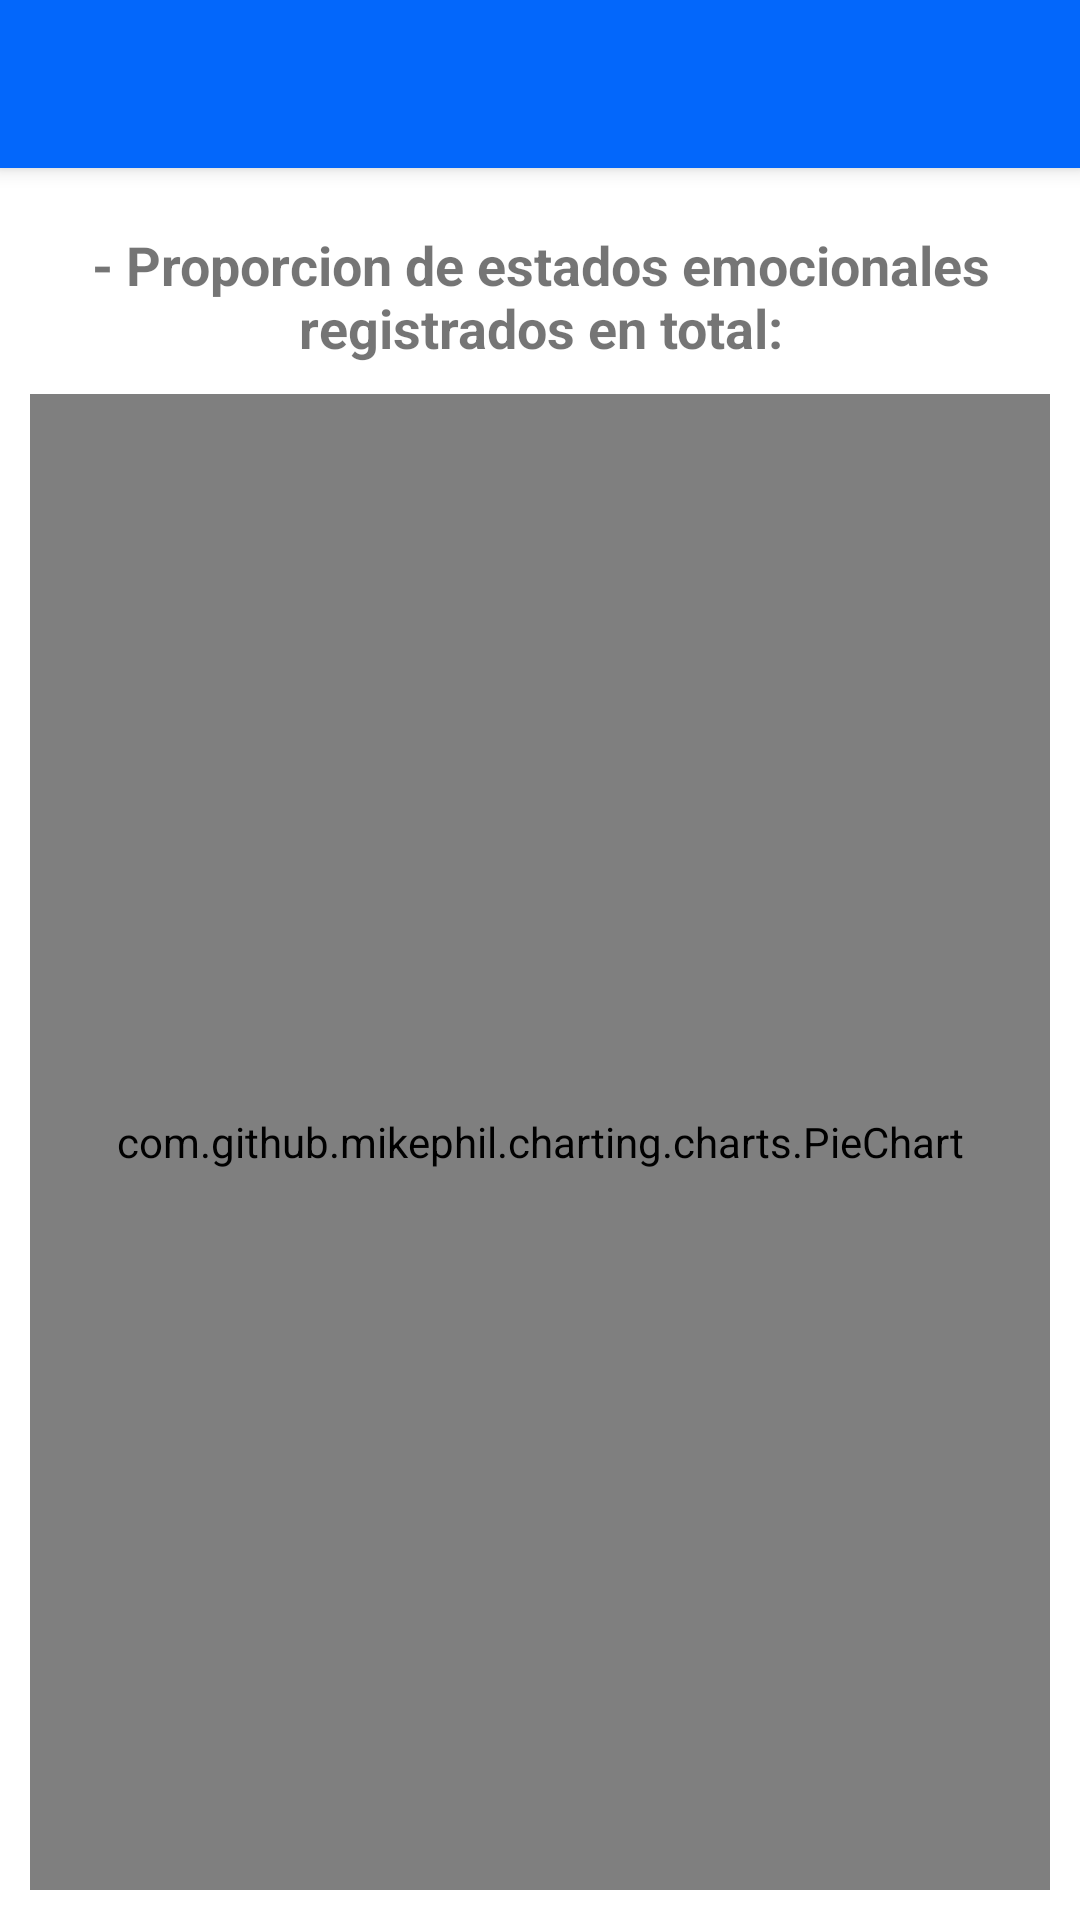

Produce the Android XML layout that renders to this screen, including the resource entries it uses.
<!-- AndroidManifest.xml: application theme Theme.EmotiZone -->
<!-- res/layout/activity_pie_chart.xml -->
<?xml version="1.0" encoding="utf-8"?>
<RelativeLayout xmlns:android="http://schemas.android.com/apk/res/android"
    xmlns:app="http://schemas.android.com/apk/res-auto"
    xmlns:tools="http://schemas.android.com/tools"
    android:layout_width="match_parent"
    android:layout_height="match_parent"
    tools:context=".PieChartActivity">

    <LinearLayout
        android:layout_width="match_parent"
        android:layout_height="match_parent"
        android:orientation="vertical">

        <androidx.appcompat.widget.Toolbar
            android:id="@+id/toolpiechart"
            android:layout_width="match_parent"
            android:layout_height="?attr/actionBarSize"
            android:background="@color/BlueNormal"
            android:elevation="4dp"
            android:theme="@style/ThemeOverlay.AppCompat.Dark.ActionBar"
            app:popupTheme="@style/ThemeOverlay.AppCompat.Light"
            tools:ignore="MissingConstraints" />

        <LinearLayout
            android:layout_width="match_parent"
            android:layout_height="match_parent"
            android:padding="10dp"
            android:scrollbars="vertical"
            android:orientation="vertical">
            <TextView
                android:layout_width="match_parent"
                android:layout_height="wrap_content"
                android:text="- Proporcion de estados emocionales registrados en total:"
                android:gravity="center"
                android:layout_centerHorizontal="true"
                android:layout_marginTop="10dp"
                android:layout_marginBottom="10dp"
                android:textSize="18sp"  android:textStyle="bold"/>
            <com.github.mikephil.charting.charts.PieChart
                android:id="@+id/pieChart"
                android:layout_width="match_parent"
                android:layout_height="match_parent"
                android:layout_gravity="center"/>
        </LinearLayout>
    </LinearLayout>

</RelativeLayout>
<!-- resources referenced by this layout -->
<resources>
  <color name="BlueNormal">#0367fb</color>
  <style name="Theme.EmotiZone" parent="Base.Theme.EmotiZone" />
  <style name="Base.Theme.EmotiZone" parent="Theme.MaterialComponents.DayNight.NoActionBar">
          
          
          
          
          <item name="colorPrimary">@color/BlueNormal</item>
          <item name="colorPrimaryVariant">@color/BlueNormal</item>
          <item name="colorOnPrimary">@color/white</item>
          
          <item name="colorSecondary">@color/teal_200</item>
          <item name="colorSecondaryVariant">@color/teal_700</item>
          <item name="colorOnSecondary">@color/black</item>
          
          <item name="android:statusBarColor">?attr/colorPrimaryVariant</item>
      </style>
  <color name="white">#FFFFFFFF</color>
  <color name="teal_200">#FF03DAC5</color>
  <color name="teal_700">#FF018786</color>
  <color name="black">#FF000000</color>
</resources>
